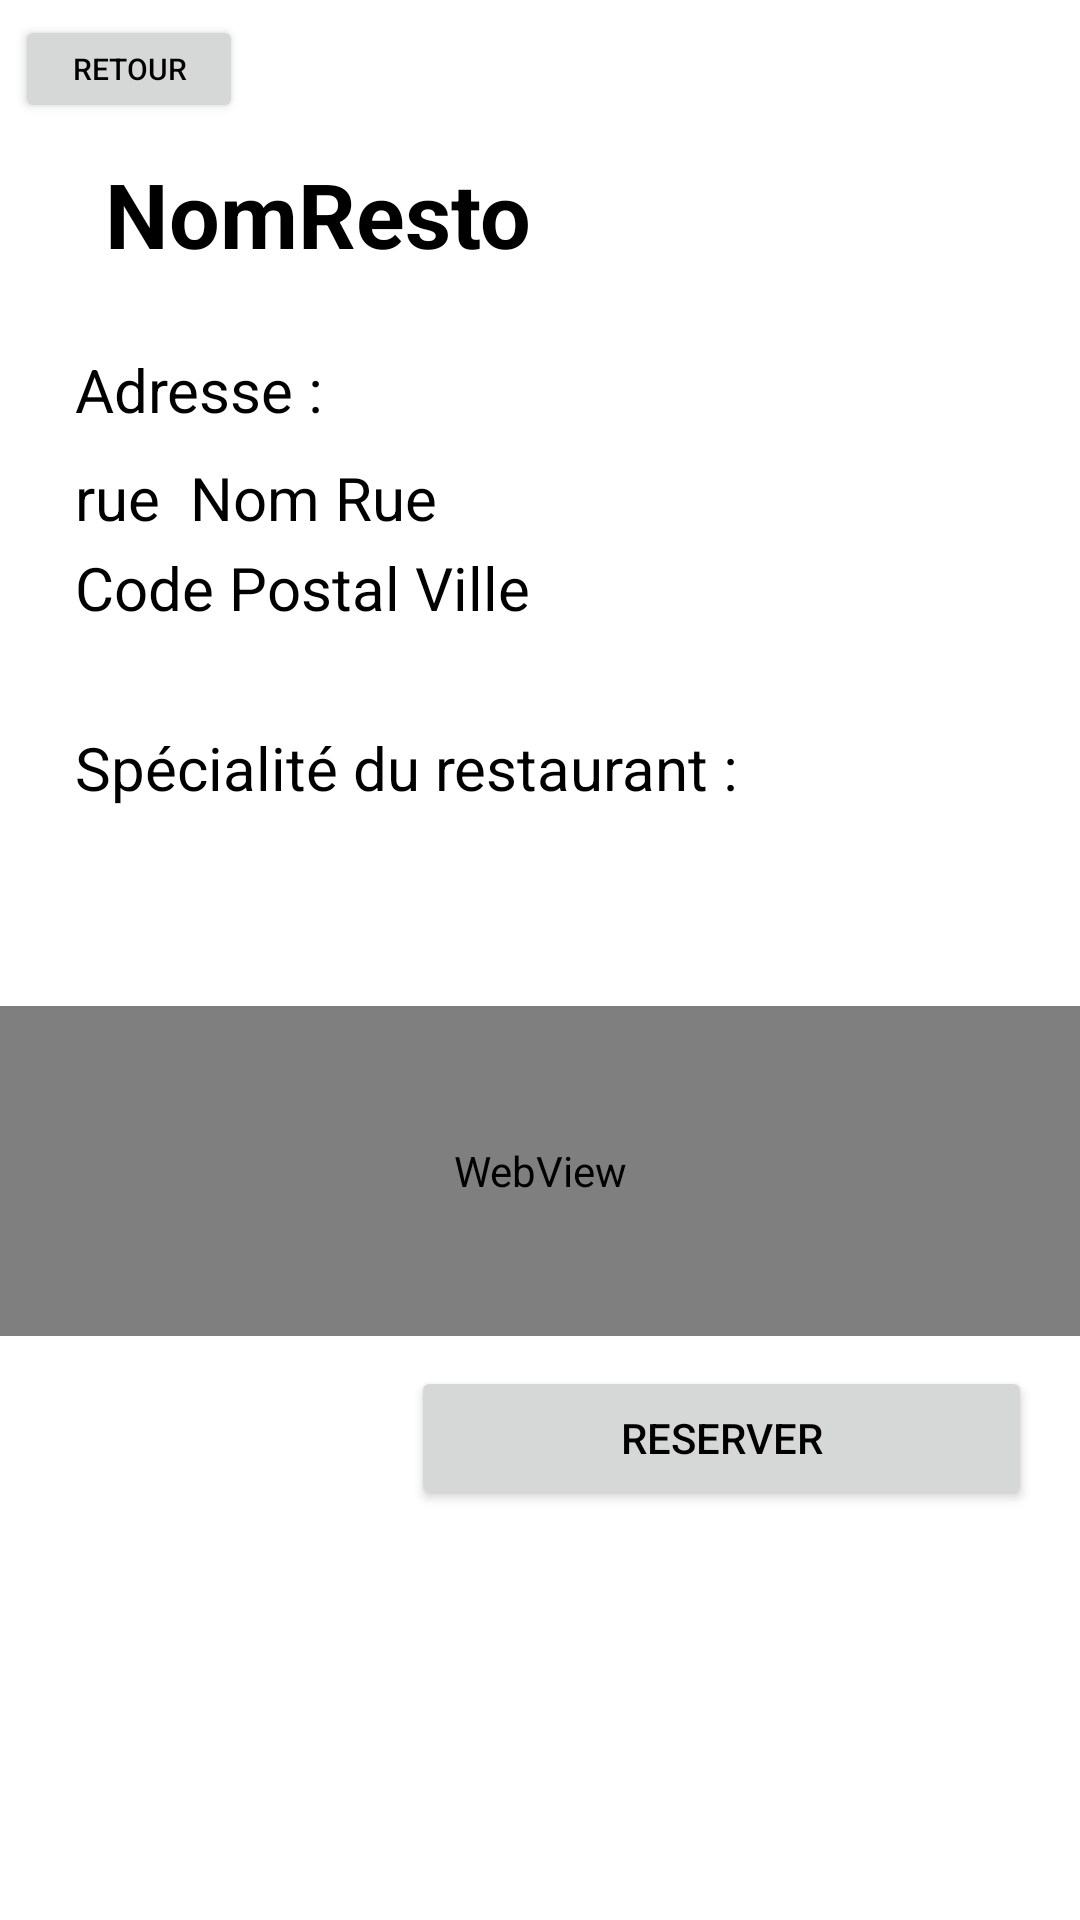

Produce the Android XML layout that renders to this screen, including the resource entries it uses.
<!-- AndroidManifest.xml: application theme Theme.RestoAP -->
<!-- res/layout/activity_fiche_resto.xml -->
<?xml version="1.0" encoding="utf-8"?>
<androidx.constraintlayout.widget.ConstraintLayout xmlns:android="http://schemas.android.com/apk/res/android"
    xmlns:app="http://schemas.android.com/apk/res-auto"
    xmlns:tools="http://schemas.android.com/tools"
    android:layout_width="match_parent"
    android:layout_height="match_parent"
    android:background="@drawable/restobackground"
    android:textColor="@color/black">

    <Button
        android:id="@+id/btnRetour"
        android:layout_width="76dp"
        android:layout_height="36dp"
        android:layout_marginStart="5dp"
        android:layout_marginTop="5dp"
        android:text="Retour"
        android:textSize="10dp"
        app:layout_constraintStart_toStartOf="parent"
        app:layout_constraintTop_toTopOf="parent" />

    <TextView
        android:id="@+id/textViewNomResto"
        android:layout_width="254dp"
        android:layout_height="wrap_content"
        android:layout_marginStart="35dp"
        android:layout_marginTop="10dp"
        android:text="NomResto"
        android:textSize="30dp"
        android:textStyle="bold"
        app:layout_constraintStart_toStartOf="parent"
        app:layout_constraintTop_toBottomOf="@+id/btnRetour" />

    <TextView
        android:id="@+id/textViewAdresseComplete"
        android:layout_width="245dp"
        android:layout_height="31dp"
        android:layout_marginStart="25dp"
        android:layout_marginTop="25dp"
        android:text="Adresse : "
        android:textSize="20dp"
        app:layout_constraintStart_toStartOf="parent"
        app:layout_constraintTop_toBottomOf="@+id/textViewNomResto" />


    <TextView
        android:id="@+id/textViewNumRue"
        android:layout_width="wrap_content"
        android:layout_height="wrap_content"
        android:layout_marginStart="25dp"
        android:layout_marginTop="5dp"
        android:text="rue"
        android:textSize="20dp"
        app:layout_constraintStart_toStartOf="parent"
        app:layout_constraintTop_toBottomOf="@+id/textViewAdresseComplete" />


    <TextView
        android:id="@+id/textViewNomRue"
        android:layout_width="wrap_content"
        android:layout_height="wrap_content"
        android:layout_marginStart="10dp"
        android:text="Nom Rue"
        android:textSize="20dp"
        app:layout_constraintBottom_toBottomOf="@+id/textViewNumRue"
        app:layout_constraintStart_toEndOf="@+id/textViewNumRue"
        app:layout_constraintTop_toTopOf="@+id/textViewNumRue" />

    <TextView
        android:id="@+id/textViewCodePostal"
        android:layout_width="wrap_content"
        android:layout_height="wrap_content"
        android:layout_marginStart="5dp"
        android:text="Ville"
        android:textSize="20dp"
        app:layout_constraintStart_toEndOf="@+id/textViewVille"
        app:layout_constraintTop_toTopOf="@+id/textViewVille" />

    <TextView
        android:id="@+id/textViewVille"
        android:layout_width="wrap_content"
        android:layout_height="wrap_content"
        android:layout_marginStart="25dp"
        android:layout_marginTop="3dp"
        android:text="Code Postal"
        android:textSize="20dp"
        app:layout_constraintStart_toStartOf="parent"
        app:layout_constraintTop_toBottomOf="@+id/textViewNumRue" />

    <TextView
        android:id="@+id/textViewDescriptionAffichage"
        android:layout_width="302dp"
        android:layout_height="31dp"
        android:layout_marginStart="25dp"
        android:layout_marginTop="33dp"
        android:text="Spécialité du restaurant :"
        android:textSize="20dp"
        app:layout_constraintStart_toStartOf="parent"
        app:layout_constraintTop_toBottomOf="@+id/textViewCodePostal" />

    <TextView
        android:id="@+id/textViewDescription"
        android:layout_width="wrap_content"
        android:layout_height="wrap_content"
        android:layout_marginStart="25dp"
        android:layout_marginTop="5dp"
        android:text=""
        android:textSize="20dp"
        app:layout_constraintStart_toStartOf="parent"
        app:layout_constraintTop_toBottomOf="@+id/textViewDescriptionAffichage" />

    <WebView
        android:id="@+id/WebViewHorairesResto"
        android:layout_width="match_parent"
        android:layout_height="110dp"
        android:layout_marginTop="30dp"
        android:scrollIndicators="none"
        app:layout_constraintTop_toBottomOf="@+id/textViewDescription" />

    <Button
        android:id="@+id/btnReserver"
        android:layout_width="207dp"
        android:layout_height="wrap_content"
        android:layout_marginTop="10dp"
        android:layout_marginEnd="16dp"
        android:layout_weight="1"
        android:text="Reserver"
        app:layout_constraintEnd_toEndOf="parent"
        app:layout_constraintTop_toBottomOf="@+id/WebViewHorairesResto" />


</androidx.constraintlayout.widget.ConstraintLayout>
<!-- resources referenced by this layout -->
<resources>
  <style name="Theme.RestoAP" parent="Theme.MaterialComponents.DayNight.DarkActionBar">
          <item name="android:textColor">@color/black</item>
          
          <item name="colorPrimary">@color/purple_500</item>
          <item name="colorPrimaryVariant">@color/purple_700</item>
          <item name="colorOnPrimary">@color/white</item>
          
          <item name="colorSecondary">@color/teal_200</item>
          <item name="colorSecondaryVariant">@color/teal_700</item>
          <item name="colorOnSecondary">@color/black</item>
          
          <item name="android:statusBarColor" tools:targetApi="l">?attr/colorPrimaryVariant</item>
          
      </style>
  <!-- not gathered from this repository: default colours our renderer supplied (Android Studio template values) -->
  <color name="purple_500">#FF6200EE</color>
  <color name="purple_700">#FF3700B3</color>
  <color name="teal_200">#FF03DAC5</color>
  <color name="teal_700">#FF018786</color>
  <color name="black">#FF000000</color>
  <color name="white">#FFFFFFFF</color>
</resources>
